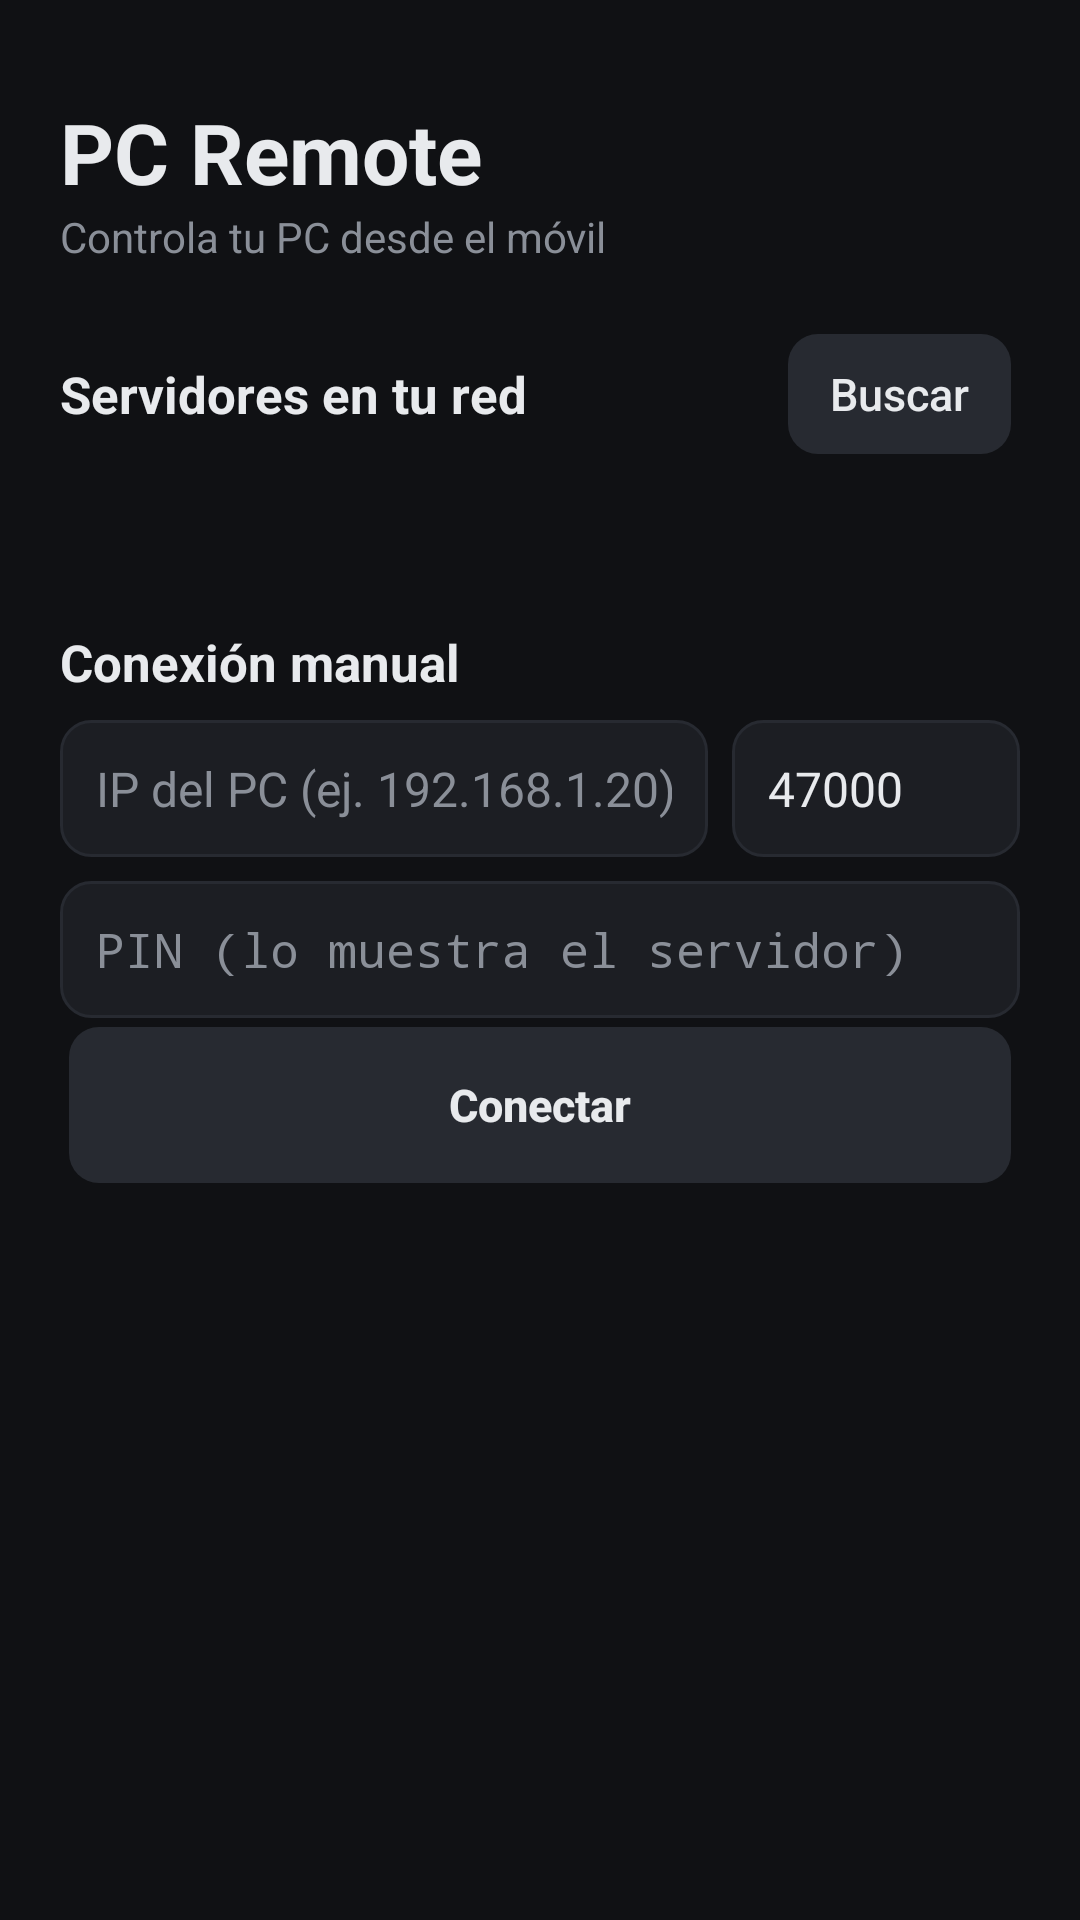

This screen was rendered from an Android layout file. Write that file and the resources it references.
<!-- AndroidManifest.xml: application theme AppTheme -->
<!-- res/layout/activity_main.xml -->
<?xml version="1.0" encoding="utf-8"?>
<ScrollView xmlns:android="http://schemas.android.com/apk/res/android"
    android:layout_width="match_parent"
    android:layout_height="match_parent"
    android:fillViewport="true">

    <LinearLayout
        android:layout_width="match_parent"
        android:layout_height="wrap_content"
        android:orientation="vertical"
        android:padding="20dp">

        <TextView
            android:layout_width="wrap_content"
            android:layout_height="wrap_content"
            android:layout_marginTop="12dp"
            android:text="@string/app_name"
            android:textSize="28sp"
            android:textStyle="bold" />

        <TextView
            android:layout_width="wrap_content"
            android:layout_height="wrap_content"
            android:layout_marginBottom="20dp"
            android:text="Controla tu PC desde el móvil"
            android:textColor="@color/text_dim" />

        <LinearLayout
            android:layout_width="match_parent"
            android:layout_height="wrap_content"
            android:gravity="center_vertical"
            android:orientation="horizontal">

            <TextView
                android:layout_width="0dp"
                android:layout_height="wrap_content"
                android:layout_weight="1"
                android:text="Servidores en tu red"
                android:textSize="17sp"
                android:textStyle="bold" />

            <Button
                android:id="@+id/btnScan"
                style="@style/Btn"
                android:layout_width="wrap_content"
                android:layout_height="40dp"
                android:text="Buscar" />
        </LinearLayout>

        <TextView
            android:id="@+id/scanStatus"
            android:layout_width="wrap_content"
            android:layout_height="wrap_content"
            android:layout_marginTop="6dp"
            android:textColor="@color/text_dim" />

        <LinearLayout
            android:id="@+id/serverList"
            android:layout_width="match_parent"
            android:layout_height="wrap_content"
            android:layout_marginTop="6dp"
            android:orientation="vertical" />

        <TextView
            android:layout_width="wrap_content"
            android:layout_height="wrap_content"
            android:layout_marginTop="24dp"
            android:layout_marginBottom="8dp"
            android:text="Conexión manual"
            android:textSize="17sp"
            android:textStyle="bold" />

        <LinearLayout
            android:layout_width="match_parent"
            android:layout_height="wrap_content"
            android:orientation="horizontal">

            <EditText
                android:id="@+id/host"
                style="@style/Input"
                android:layout_width="0dp"
                android:layout_height="wrap_content"
                android:layout_weight="1"
                android:hint="IP del PC (ej. 192.168.1.20)"
                android:inputType="textUri" />

            <EditText
                android:id="@+id/port"
                style="@style/Input"
                android:layout_width="96dp"
                android:layout_height="wrap_content"
                android:layout_marginStart="8dp"
                android:hint="Puerto"
                android:inputType="number"
                android:text="47000" />
        </LinearLayout>

        <EditText
            android:id="@+id/pin"
            style="@style/Input"
            android:layout_width="match_parent"
            android:layout_height="wrap_content"
            android:layout_marginTop="8dp"
            android:hint="PIN (lo muestra el servidor)"
            android:inputType="numberPassword"
            android:maxLength="12" />

        <Button
            android:id="@+id/btnConnect"
            style="@style/Btn"
            android:layout_width="match_parent"
            android:layout_height="52dp"
            android:layout_marginTop="14dp"
            android:text="Conectar"
            android:textStyle="bold" />

        <TextView
            android:id="@+id/status"
            android:layout_width="match_parent"
            android:layout_height="wrap_content"
            android:layout_marginTop="12dp"
            android:gravity="center"
            android:textColor="@color/text_dim" />
    </LinearLayout>
</ScrollView>
<!-- resources referenced by this layout -->
<resources>
  <color name="text_dim">#FF8A8F98</color>
  <string name="app_name">PC Remote</string>
  <style name="Btn" parent="android:Widget.Material.Button.Borderless">
          <item name="android:background">@drawable/btn_bg</item>
          <item name="android:textColor">@color/text</item>
          <item name="android:textAllCaps">false</item>
          <item name="android:textSize">15sp</item>
          <item name="android:minWidth">0dp</item>
          <item name="android:minHeight">0dp</item>
          <item name="android:paddingStart">14dp</item>
          <item name="android:paddingEnd">14dp</item>
          <item name="android:layout_margin">3dp</item>
      </style>
  <style name="Input">
          <item name="android:background">@drawable/input_bg</item>
          <item name="android:padding">12dp</item>
          <item name="android:textColor">@color/text</item>
          <item name="android:textColorHint">@color/text_dim</item>
          <item name="android:textSize">16sp</item>
          <item name="android:singleLine">true</item>
      </style>
  <style name="AppTheme" parent="android:Theme.Material.NoActionBar">
          <item name="android:windowBackground">@color/bg</item>
          <item name="android:colorAccent">@color/accent</item>
          <item name="android:colorPrimary">@color/bg</item>
          <item name="android:colorPrimaryDark">@color/bg</item>
          <item name="android:statusBarColor">@color/bg</item>
          <item name="android:navigationBarColor">@color/bg</item>
          <item name="android:textColor">@color/text</item>
      </style>
  <!-- drawable btn_bg (drawable) -->
  <?xml version="1.0" encoding="utf-8"?>
  <selector xmlns:android="http://schemas.android.com/apk/res/android">
      <item android:state_selected="true">
          <shape><solid android:color="@color/accent" /><corners android:radius="10dp" /></shape>
      </item>
      <item android:state_pressed="true">
          <shape><solid android:color="#FF3A3E47" /><corners android:radius="10dp" /></shape>
      </item>
      <item>
          <shape><solid android:color="@color/surface2" /><corners android:radius="10dp" /></shape>
      </item>
  </selector>
  <color name="text">#FFE8EAED</color>
  <!-- drawable input_bg (drawable) -->
  <?xml version="1.0" encoding="utf-8"?>
  <shape xmlns:android="http://schemas.android.com/apk/res/android">
      <solid android:color="@color/surface" />
      <stroke android:width="1dp" android:color="@color/surface2" />
      <corners android:radius="10dp" />
  </shape>
  <color name="bg">#FF101114</color>
  <color name="accent">#FF4F8CFF</color>
  <color name="surface2">#FF272A31</color>
  <color name="surface">#FF1C1E23</color>
</resources>
